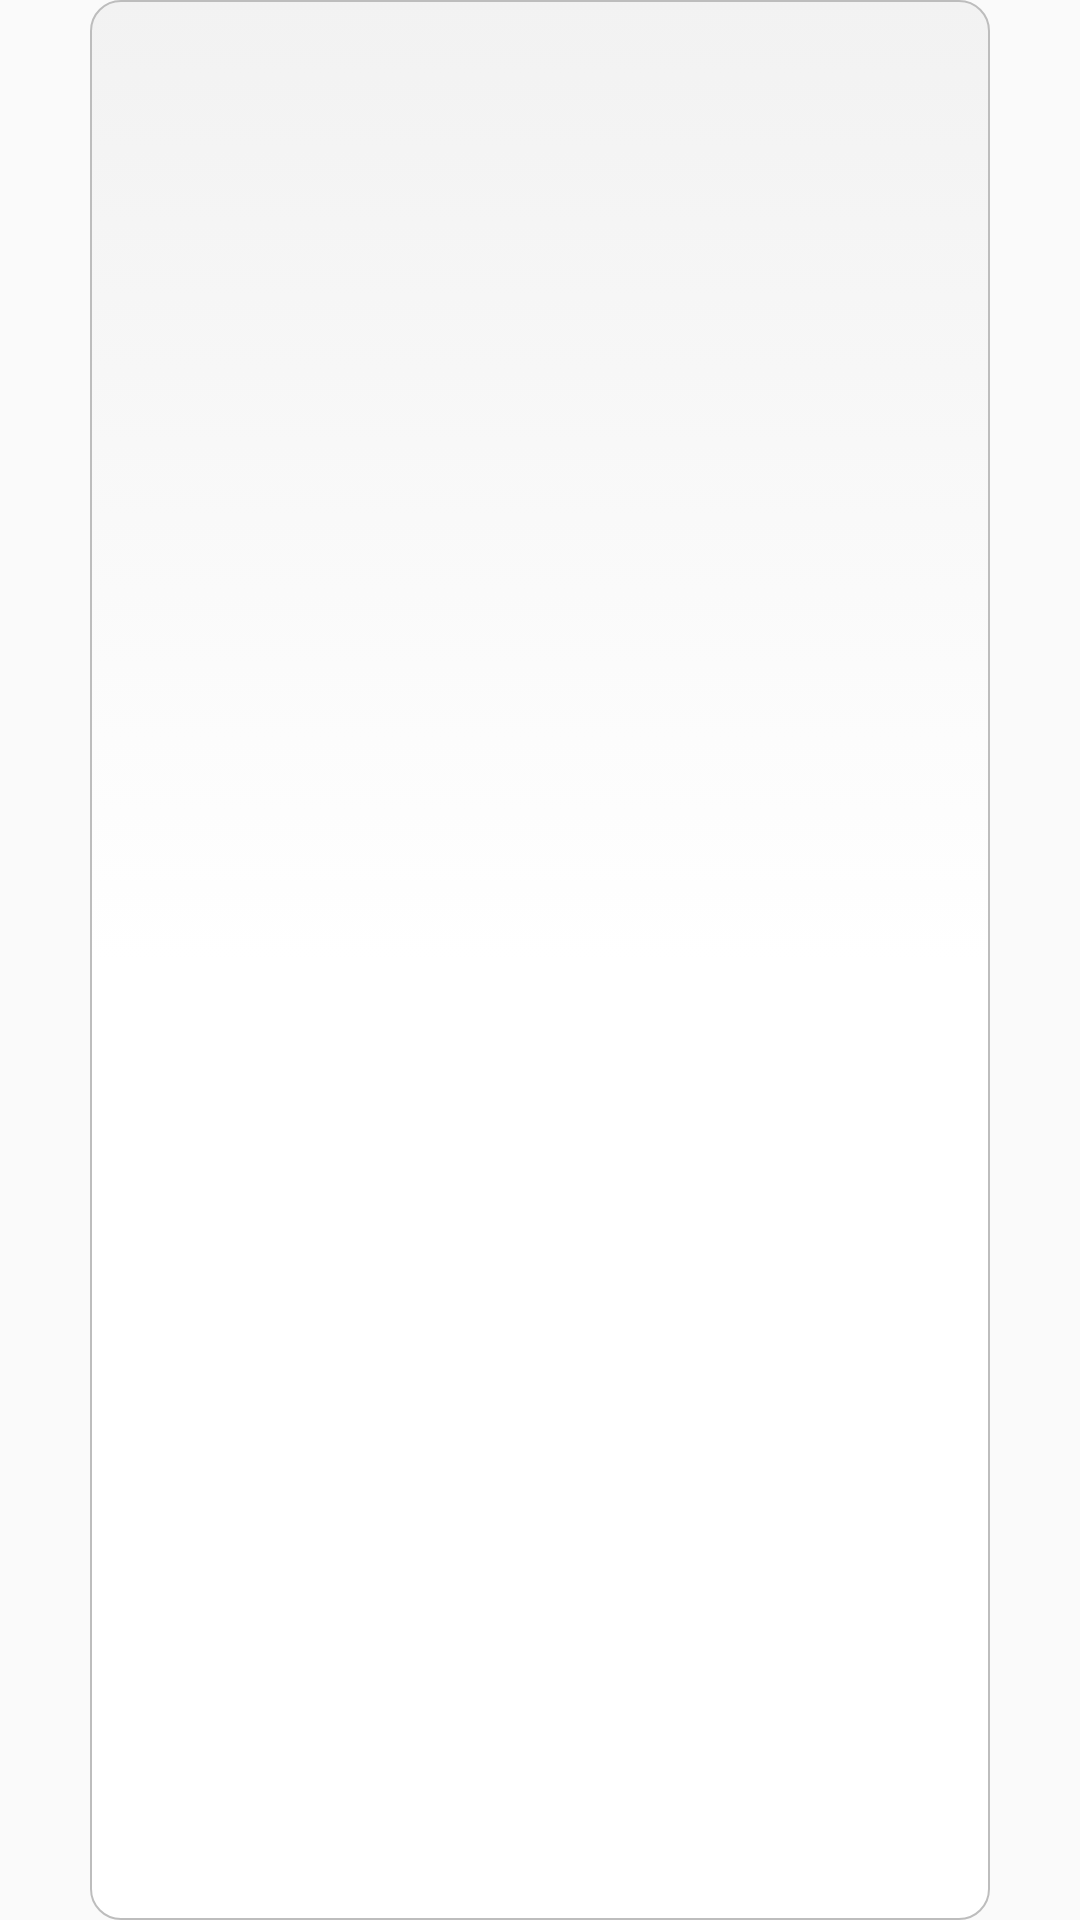

Layout XML and referenced resources for this Android screen:
<!-- AndroidManifest.xml: application theme AppTheme.NoActionBar -->
<!-- res/layout/dropdown_list.xml -->
<?xml version="1.0" encoding="utf-8"?>
<androidx.constraintlayout.widget.ConstraintLayout xmlns:android="http://schemas.android.com/apk/res/android"
    android:layout_width="match_parent"
    android:layout_height="match_parent">

    <LinearLayout
        android:layout_width="match_parent"
        android:layout_height="match_parent"
        android:layout_marginHorizontal="@dimen/textboxMarginHorizontal"
        android:paddingHorizontal="@dimen/textboxPaddingHorizontal"
        android:layout_gravity="center_vertical"
        android:theme="@style/textBox"
        android:background="@drawable/textbox"
        android:orientation="vertical"/>

</androidx.constraintlayout.widget.ConstraintLayout>
<!-- resources referenced by this layout -->
<resources>
  <dimen name="textboxMarginHorizontal">30dp</dimen>
  <dimen name="textboxPaddingHorizontal">30dp</dimen>
  <!-- drawable textbox (drawable) -->
  <?xml version="1.0" encoding="utf-8"?>
  <selector xmlns:android="http://schemas.android.com/apk/res/android">
  
      <item android:state_pressed="true" android:state_focused="true">
          <shape>
              <solid android:color="#FF8000"/>
              <stroke
                  android:width="2.3dp"
                  android:color="#FF8000" />
              <corners
                  android:radius="@dimen/textboxCornerRadius" />
          </shape>
      </item>
  
      <item android:state_pressed="true" android:state_focused="false">
          <shape>
              <solid android:color="#FF8000"/>
              <stroke
                  android:width="2.3dp"
                  android:color="#FF8000" />
              <corners
                  android:radius="@dimen/textboxCornerRadius" />
          </shape>
      </item>
  
      <item android:state_pressed="false" android:state_focused="true">
          <shape>
              <solid android:color="#FFFFFF"/>
              <stroke
                  android:width="2.3dp"
                  android:color="#FF8000" />
              <corners
                  android:radius="@dimen/textboxCornerRadius" />
          </shape>
      </item>
  
      <item android:state_pressed="false" android:state_focused="false">
          <shape>
              <gradient
                  android:startColor="#F2F2F2"
                  android:centerColor="#FFFFFF"
                  android:endColor="#FFFFFF"
                  android:angle="270"
                  />
              <stroke
                  android:width="0.7dp"
                  android:color="#BDBDBD" />
              <corners
                  android:radius="@dimen/textboxCornerRadius" />
          </shape>
      </item>
  
      <item android:state_enabled="true">
          <shape>
              <padding
                  android:left="4dp"
                  android:top="4dp"
                  android:right="4dp"
                  android:bottom="4dp"
                  />
          </shape>
      </item>
  
  </selector>
  <style name="textBox" parent="@style/textFieldHint">
  
  
      </style>
  <style name="AppTheme.NoActionBar">
          <item name="windowActionBar">false</item>
          <item name="windowNoTitle">true</item>
      </style>
  <dimen name="textboxCornerRadius">10dp</dimen>
  <style name="textFieldHint" parent="@style/textField">
          <item name="android:textSize">16sp</item>
          <item name="android:textColorHint">@color/grayedOut</item>
  
      </style>
  <style name="textField">
          <item name="android:textSize">16sp</item>
          <item name="android:textColor">@color/black</item>
  
      </style>
      '
  <color name="grayedOut">#666666</color>
  <color name="black">#FF000000</color>
</resources>
